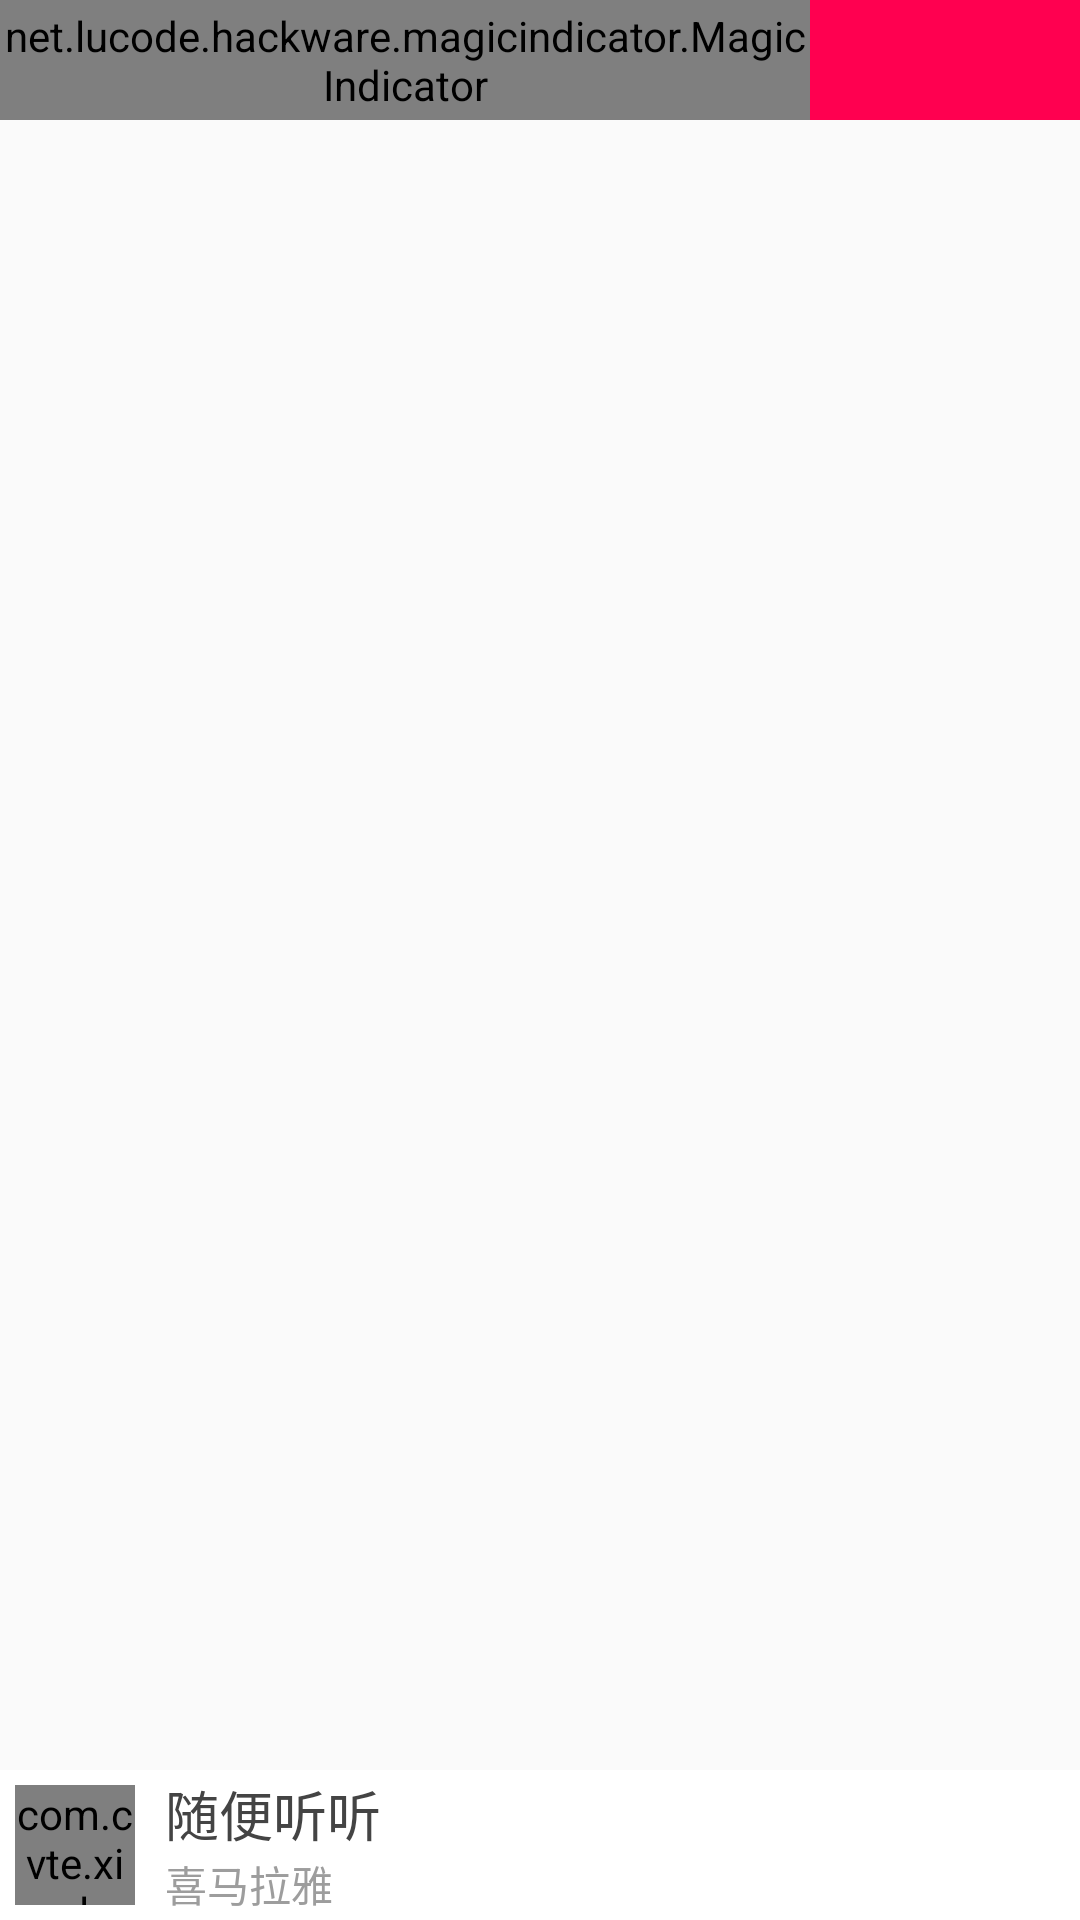

Here is an Android app screen rendered from its layout file. Give the layout XML and the strings, colors and styles it references.
<!-- AndroidManifest.xml: application theme AppTheme -->
<!-- res/layout/activity_main.xml -->
<?xml version="1.0" encoding="utf-8"?>

<RelativeLayout
    xmlns:android="http://schemas.android.com/apk/res/android"
    xmlns:tools="http://schemas.android.com/tools"
    android:layout_width="match_parent"
    android:layout_height="match_parent"
    tools:context="com.cvte.ximalaya.MainActivity">


    <LinearLayout
        android:layout_width="match_parent"
        android:layout_height="40dp"
        android:orientation="horizontal"
        android:background="@color/colorBackgroundRed">

        
        <net.lucode.hackware.magicindicator.MagicIndicator
            android:id="@+id/main_indicator"
            android:layout_width="0dp"
            android:layout_weight="3"
            android:layout_height="match_parent"/>

        <RelativeLayout
            android:layout_width="0dp"
            android:layout_height="match_parent"
            android:layout_weight="1">

            
            <ImageView
                android:layout_width="15dp"
                android:layout_height="15dp"
                android:layout_centerInParent="true"
                android:src="@mipmap/search_icon"/>

        </RelativeLayout>

    </LinearLayout>



    <android.support.v4.view.ViewPager
        android:id="@+id/view_pager"
        android:layout_width="match_parent"
        android:layout_height="match_parent"
        android:layout_marginTop="40dp"
        android:layout_marginBottom="60dp"
        android:overScrollMode="never"/>
    

    <LinearLayout
        android:id="@+id/main_play_control"
        android:layout_width="match_parent"
        android:layout_height="50dp"
        android:background="#ffffff"
        android:layout_alignParentBottom="true"
        android:orientation="horizontal"
        android:gravity="center_vertical">
        
        <com.cvte.ximalaya.views.RoundRectImageView
            android:id="@+id/track_cover"
            android:layout_width="40dp"
            android:layout_height="40dp"
            android:layout_marginLeft="5dp"
            android:src="@mipmap/ximalay_logo"/>

        <LinearLayout
            android:layout_width="250dp"
            android:layout_height="wrap_content"
            android:layout_marginLeft="10dp"
            android:orientation="vertical">

            <TextView
                android:id="@+id/track_little_title"
                android:layout_width="wrap_content"
                android:layout_height="wrap_content"
                android:text="随便听听"
                android:textColor="#444444"
                android:textSize="18sp"
                android:singleLine="true"
                android:ellipsize="marquee"
                android:marqueeRepeatLimit="marquee_forever"/>

            <TextView
                android:id="@+id/track_author"
                android:layout_width="wrap_content"
                android:layout_height="wrap_content"
                android:text="喜马拉雅"
                android:textColor="#9d9d9d"
                android:textSize="14sp"/>

        </LinearLayout>

         <ImageView
             android:id="@+id/sub_play_control"
             android:layout_width="35dp"
             android:layout_height="35dp"
             android:src="@drawable/selector_player_play"
             android:layout_marginRight="10dp"
             android:layout_gravity="center_vertical"/>

    </LinearLayout>

</RelativeLayout>
<!-- resources referenced by this layout -->
<resources>
  <color name="colorBackgroundRed">#FF0050</color>
  <!-- drawable selector_player_play (drawable) -->
  <?xml version="1.0" encoding="utf-8"?>
  
  <selector xmlns:android="http://schemas.android.com/apk/res/android">
      <item android:drawable="@mipmap/play_press" android:state_pressed="true"/>
      <item android:drawable="@mipmap/play_normal" />
  
  
  
  </selector>
  <style name="AppTheme" parent="Theme.AppCompat.Light.NoActionBar">
          
          <item name="colorPrimary">@color/colorBackgroundRed</item>
          <item name="colorPrimaryDark">@color/colorBackgroundRed</item>
          <item name="colorAccent">@color/colorBackgroundRed</item>
      </style>
</resources>
